Photos from the image-classification dataset "clarifier" in the GitHub repository janes1234/Skripsie. Its 4 classes are: dysfunctional, empty, functional, scum.

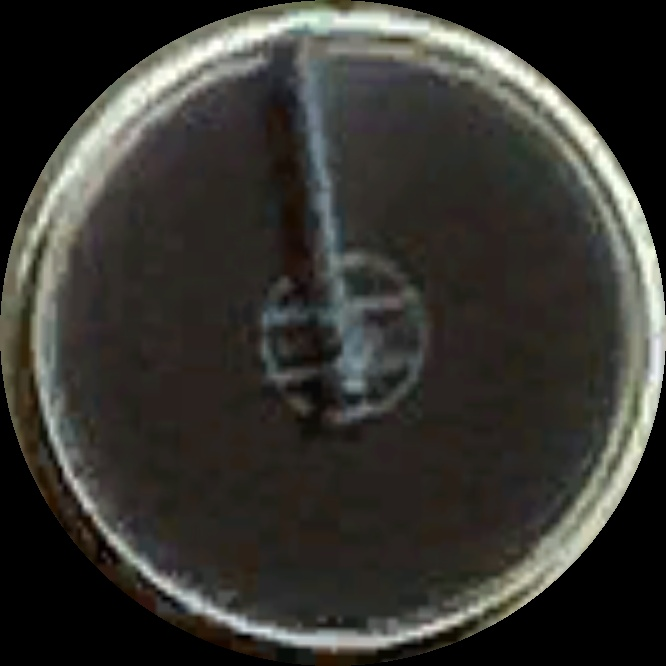
Label: scum

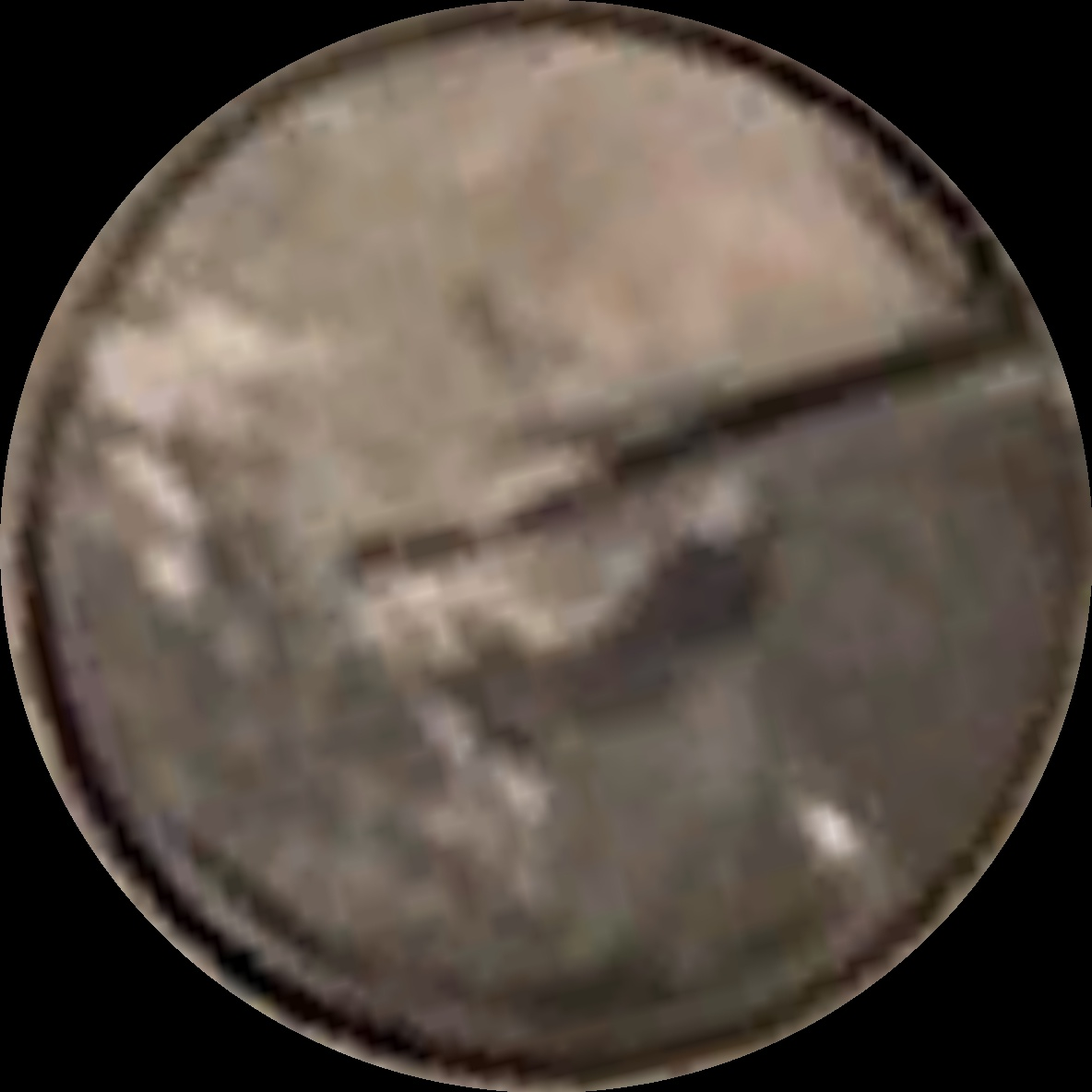
Label: scum

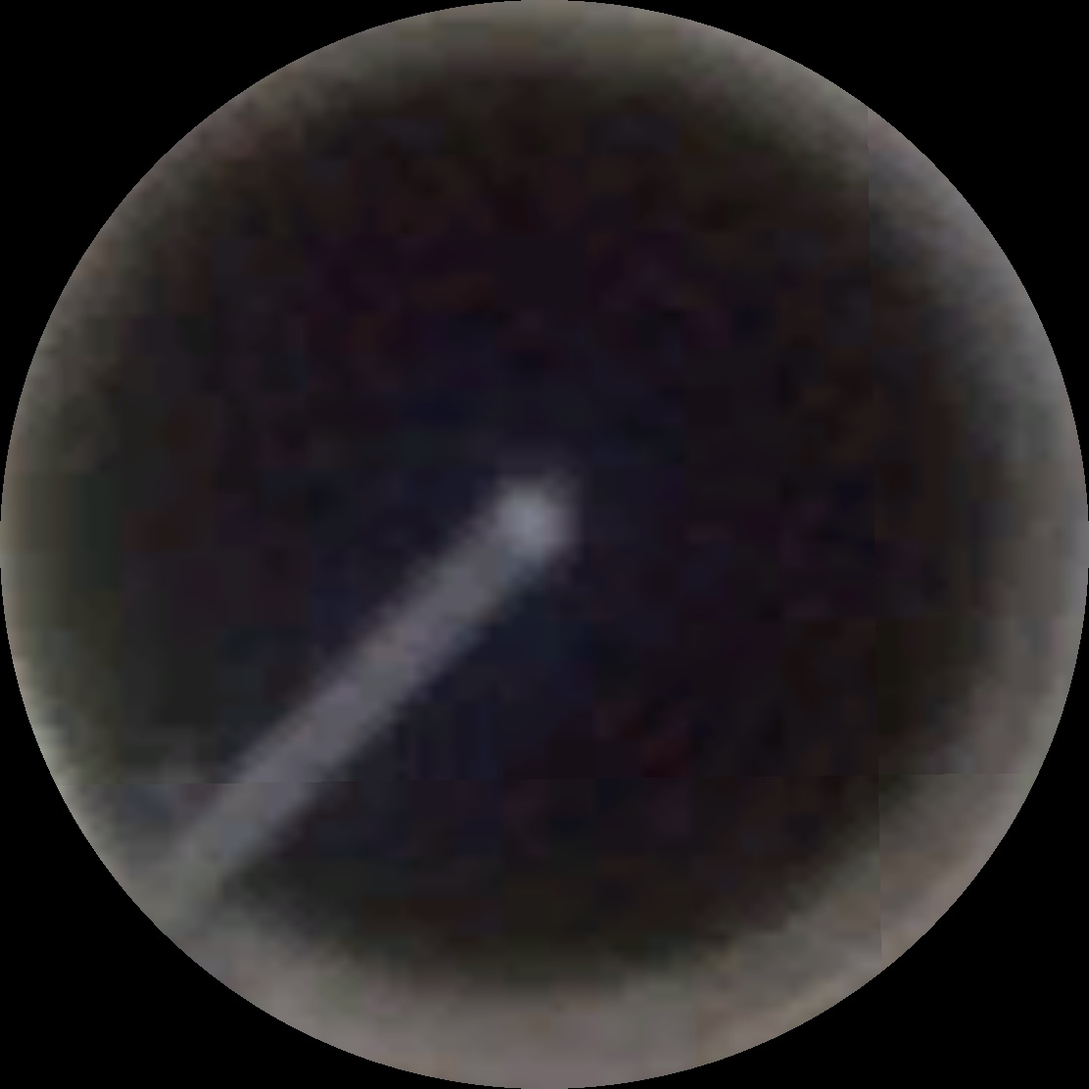
Label: functional

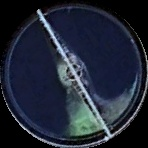
Label: dysfunctional

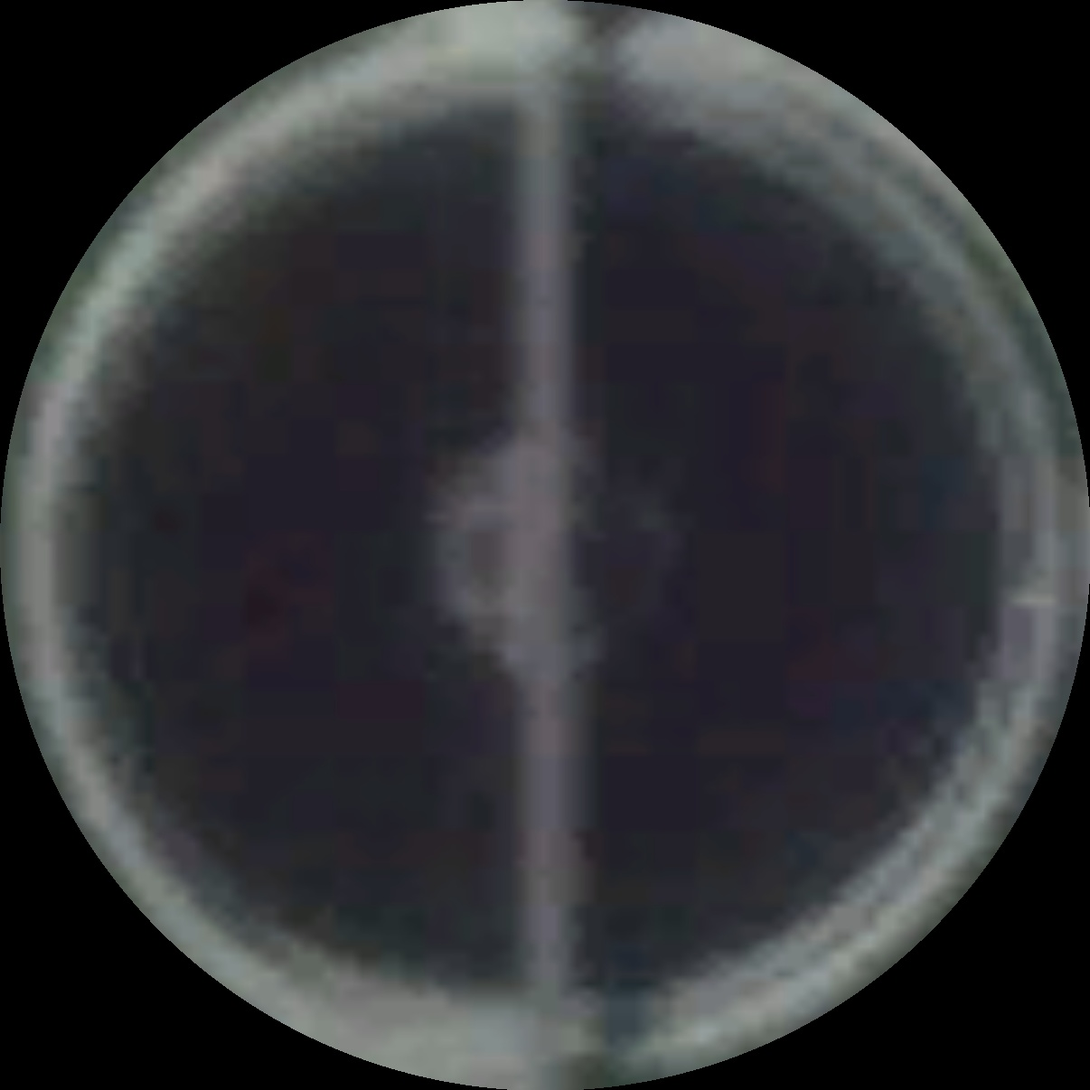
Label: functional

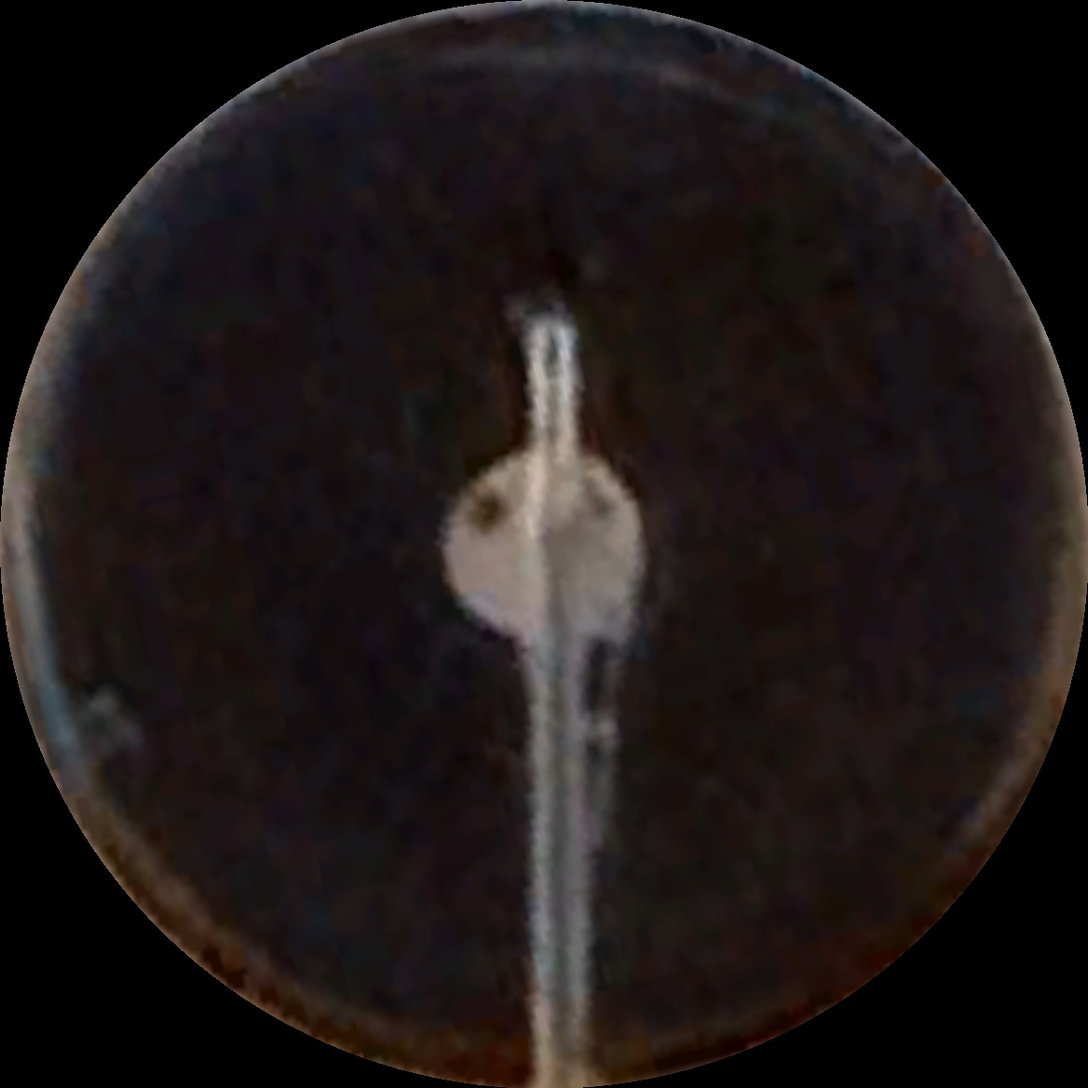
Label: functional
